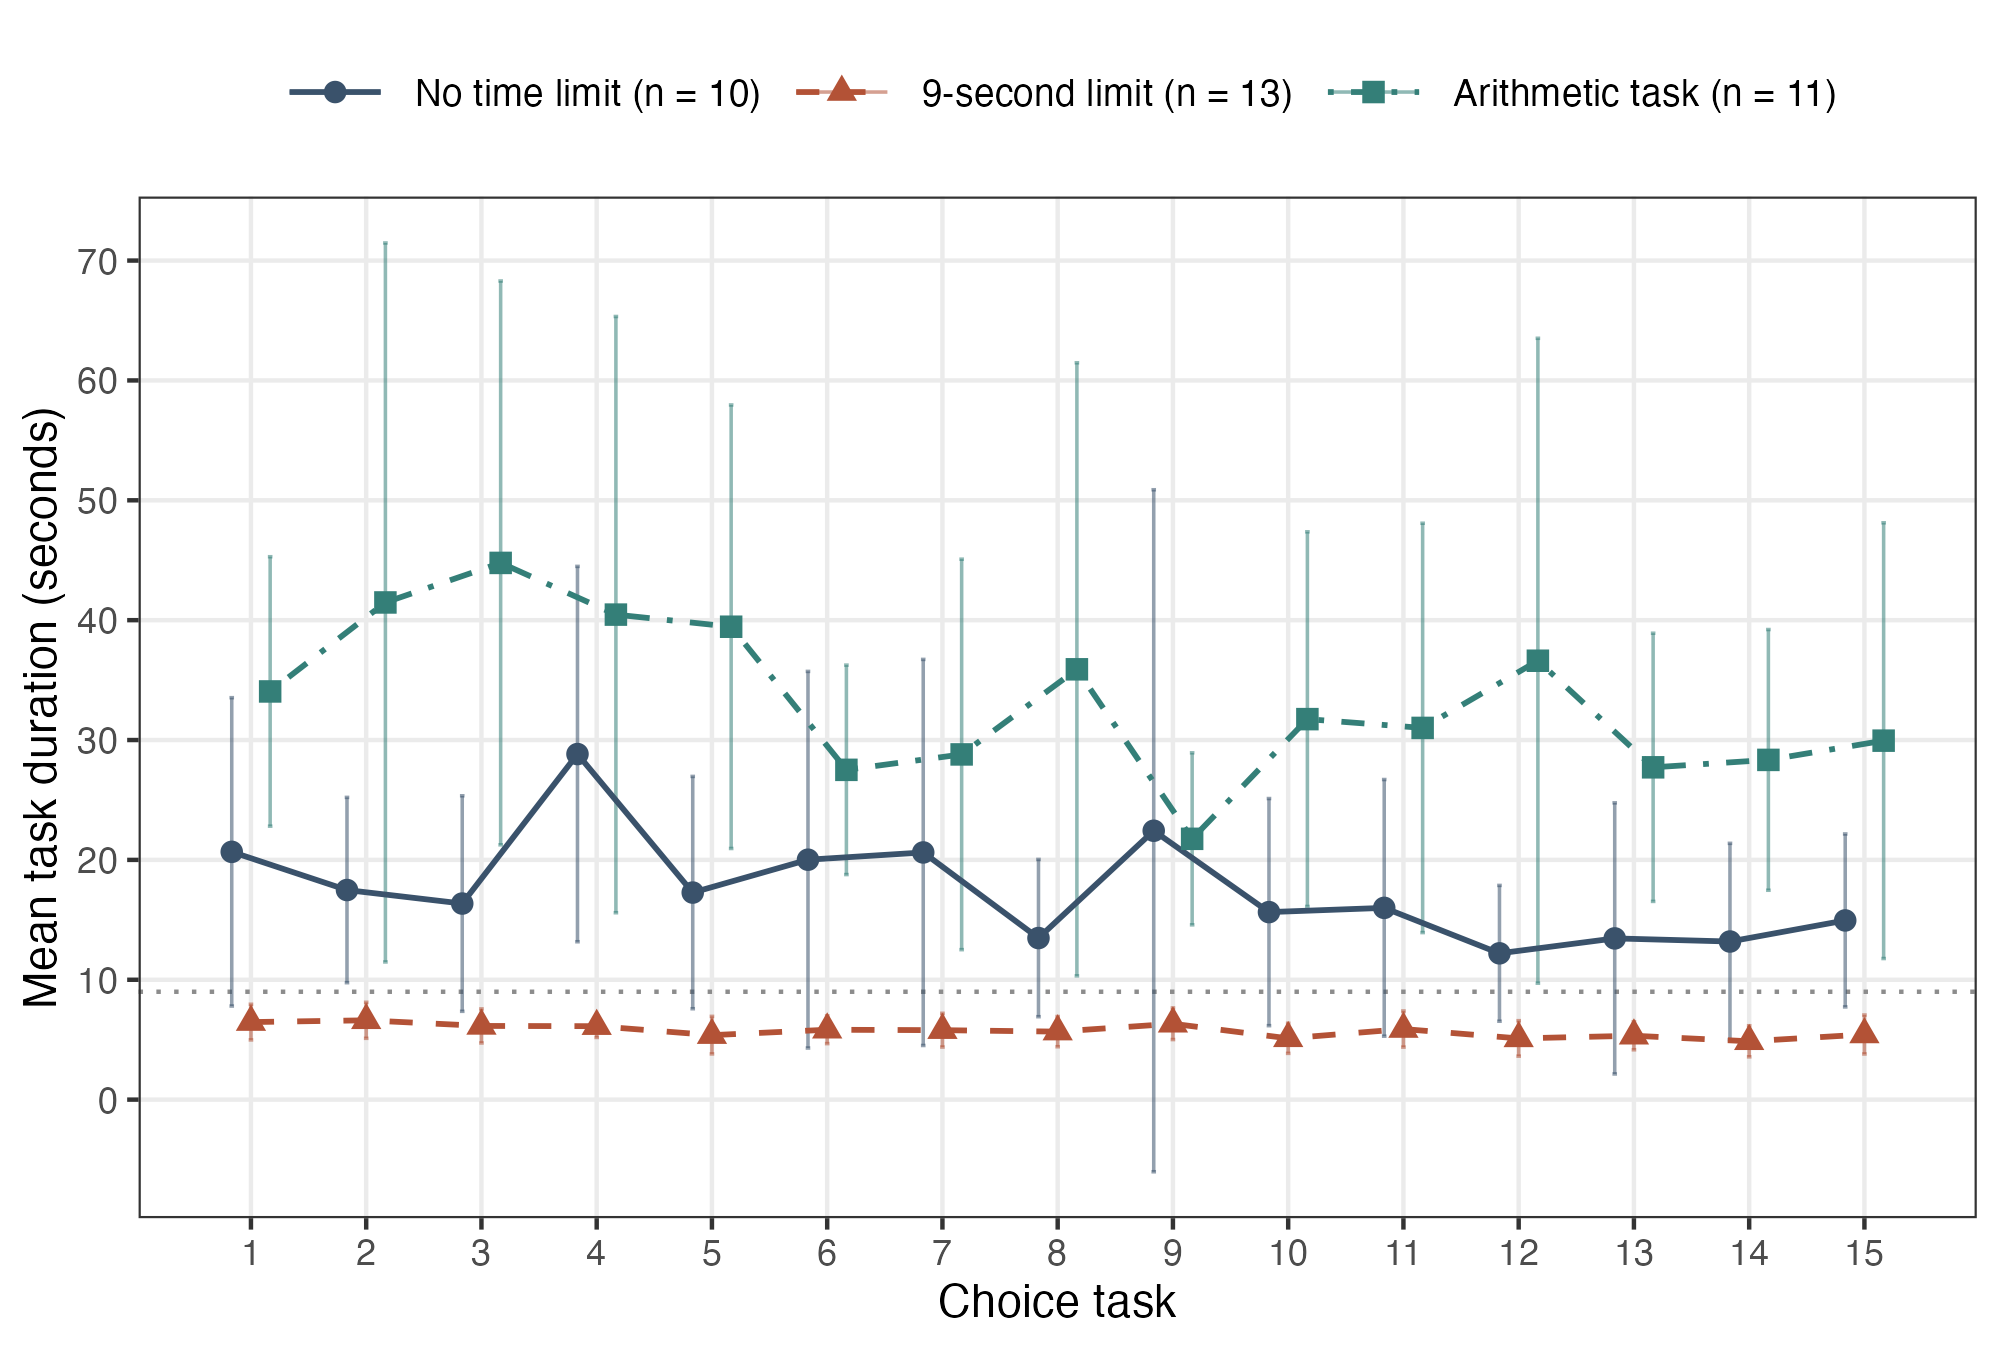

Values plotted in this chart, from the file beside it:
arm, task, n_respondents, mean_seconds, sd_seconds, se_seconds, critical_t, conf.low, conf.high
Baseline, 1, 10, 20.67, 17.98, 5.686, 2.262, 7.808, 33.53
Baseline, 2, 10, 17.49, 10.8, 3.417, 2.262, 9.756, 25.21
Baseline, 3, 10, 16.36, 12.57, 3.975, 2.262, 7.367, 25.35
Baseline, 4, 10, 28.83, 21.89, 6.921, 2.262, 13.17, 44.49
Baseline, 5, 10, 17.27, 13.55, 4.284, 2.262, 7.582, 26.96
Baseline, 6, 10, 20.02, 21.96, 6.945, 2.262, 4.306, 35.73
Baseline, 7, 10, 20.62, 22.51, 7.119, 2.262, 4.516, 36.73
Baseline, 8, 10, 13.48, 9.171, 2.9, 2.262, 6.919, 20.04
Baseline, 9, 10, 22.43, 39.77, 12.58, 2.262, -6.017, 50.88
Baseline, 10, 10, 15.64, 13.24, 4.188, 2.262, 6.169, 25.12
Baseline, 11, 10, 16, 14.97, 4.733, 2.262, 5.292, 26.7
Baseline, 12, 10, 12.21, 7.92, 2.505, 2.262, 6.54, 17.87
Baseline, 13, 10, 13.45, 15.81, 4.999, 2.262, 2.142, 24.76
Baseline, 14, 10, 13.19, 11.45, 3.621, 2.262, 5, 21.38
Baseline, 15, 10, 14.95, 10.08, 3.189, 2.262, 7.736, 22.16
Time, 1, 13, 6.469, 2.459, 0.682, 2.179, 4.983, 7.955
Time, 2, 13, 6.617, 2.486, 0.6894, 2.179, 5.115, 8.119
Time, 3, 13, 6.148, 2.35, 0.6517, 2.179, 4.728, 7.568
Time, 4, 13, 6.128, 1.558, 0.4321, 2.179, 5.186, 7.069
Time, 5, 13, 5.38, 2.59, 0.7184, 2.179, 3.815, 6.945
Time, 6, 13, 5.83, 1.915, 0.5312, 2.179, 4.673, 6.987
Time, 7, 13, 5.794, 2.328, 0.6457, 2.179, 4.387, 7.201
Time, 8, 13, 5.673, 2.084, 0.578, 2.179, 4.414, 6.933
Time, 9, 13, 6.328, 2.181, 0.6048, 2.179, 5.01, 7.646
Time, 10, 13, 5.114, 2.075, 0.5756, 2.179, 3.86, 6.368
Time, 11, 13, 5.888, 2.493, 0.6915, 2.179, 4.382, 7.395
Time, 12, 13, 5.107, 2.448, 0.6789, 2.179, 3.628, 6.586
Time, 13, 13, 5.329, 1.937, 0.5371, 2.179, 4.159, 6.5
Time, 14, 13, 4.867, 2.145, 0.5949, 2.179, 3.571, 6.164
Time, 15, 13, 5.434, 2.687, 0.7453, 2.179, 3.81, 7.058
Cost, 1, 11, 34.05, 16.73, 5.044, 2.228, 22.81, 45.29
Cost, 2, 11, 41.48, 44.64, 13.46, 2.228, 11.49, 71.47
Cost, 3, 11, 44.78, 35.01, 10.56, 2.228, 21.26, 68.29
Cost, 4, 11, 40.46, 37.02, 11.16, 2.228, 15.59, 65.34
Cost, 5, 11, 39.45, 27.54, 8.303, 2.228, 20.95, 57.95
Cost, 6, 11, 27.51, 13, 3.921, 2.228, 18.78, 36.25
Cost, 7, 11, 28.8, 24.24, 7.31, 2.228, 12.51, 45.09
Cost, 8, 11, 35.9, 38.07, 11.48, 2.228, 10.33, 61.47
Cost, 9, 11, 21.76, 10.68, 3.22, 2.228, 14.58, 28.93
Cost, 10, 11, 31.74, 23.26, 7.014, 2.228, 16.11, 47.37
Cost, 11, 11, 31.01, 25.42, 7.663, 2.228, 13.94, 48.09
Cost, 12, 11, 36.62, 40.04, 12.07, 2.228, 9.715, 63.52
Cost, 13, 11, 27.72, 16.65, 5.02, 2.228, 16.54, 38.91
Cost, 14, 11, 28.34, 16.19, 4.881, 2.228, 17.47, 39.22
Cost, 15, 11, 29.95, 27.06, 8.158, 2.228, 11.77, 48.12
